Run: headless pygame with SDL's dummy video driver; simulated clock (each Clock.tick advances the game by its frame time, no real sleeping); random seed 0; keys injected as events and as key.get_pressed() state; mouse plan: one left click at the window centre at the start of phase 2, then a move to the lower-right quarter at the start of phase 3.
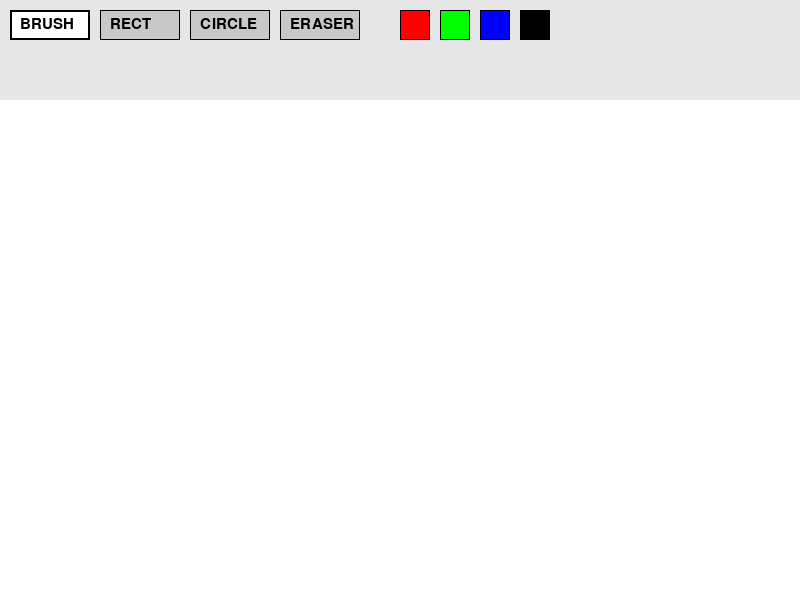
Frame 1 of 4 · flips 1–60 · no input
Frame 2 of 4 · flips 61–180 · clicked the window centre · tapped SPACE, RETURN · held RIGHT (→), D · screen unchanged from frame 1, image omitted
Frame 3 of 4 · flips 181–300 · moved the mouse to the lower-right quarter · held DOWN (↓), S · screen unchanged from frame 2, image omitted
Frame 4 of 4 · flips 301–420 · held LEFT (←), A, UP (↑), W · screen unchanged from frame 3, image omitted

The pygame program that drew these frames:

import pygame

# --- CONFIGURATION ---
WIDTH, HEIGHT = 800, 600
WHITE = (255, 255, 255)
BLACK = (0, 0, 0)
GRAY = (200, 200, 200)
RED = (255, 0, 0)
GREEN = (0, 255, 0)
BLUE = (0, 0, 255)

pygame.init()
screen = pygame.display.set_mode((WIDTH, HEIGHT))
pygame.display.set_caption("Minimalist Paint - Filled Shapes")

# --- STATE VARIABLES ---
# Separate surface for the drawing area to keep UI and artwork separate
canvas = pygame.Surface((WIDTH, HEIGHT - 100))
canvas.fill(WHITE)

current_color = BLACK
current_tool = "brush"  # Options: brush, rect, circle, eraser
drawing = False
start_pos = None

# Tool button definitions
tools = [
    {"name": "brush", "rect": pygame.Rect(10, 10, 80, 30)},
    {"name": "rect", "rect": pygame.Rect(100, 10, 80, 30)},
    {"name": "circle", "rect": pygame.Rect(190, 10, 80, 30)},
    {"name": "eraser", "rect": pygame.Rect(280, 10, 80, 30)},
]

# Color palette buttons
colors = [
    {"name": "red", "rect": pygame.Rect(400, 10, 30, 30), "color": RED},
    {"name": "green", "rect": pygame.Rect(440, 10, 30, 30), "color": GREEN},
    {"name": "blue", "rect": pygame.Rect(480, 10, 30, 30), "color": BLUE},
    {"name": "black", "rect": pygame.Rect(520, 10, 30, 30), "color": BLACK},
]

def draw_ui():
    """Renders the top toolbar, tool buttons, and color selectors"""
    # Draw background for the toolbar
    pygame.draw.rect(screen, (230, 230, 230), (0, 0, WIDTH, 100))
    font = pygame.font.SysFont(None, 22)
    
    # Draw tool buttons
    for t in tools:
        is_active = current_tool == t["name"]
        pygame.draw.rect(screen, WHITE if is_active else GRAY, t["rect"])
        pygame.draw.rect(screen, BLACK, t["rect"], 2 if is_active else 1)
        text = font.render(t["name"].upper(), True, BLACK)
        screen.blit(text, (t["rect"].x + 10, t["rect"].y + 7))

    # Draw color buttons
    for c in colors:
        is_active = current_color == c["color"] and current_tool != "eraser"
        pygame.draw.rect(screen, c["color"], c["rect"])
        pygame.draw.rect(screen, BLACK, c["rect"], 3 if is_active else 1)

# --- MAIN LOOP ---
running = True
while running:
    # Clear screen and blit the persistent canvas below the UI
    screen.fill(WHITE)
    screen.blit(canvas, (0, 100)) 
    
    mouse_pos = pygame.mouse.get_pos()
    
    for event in pygame.event.get():
        if event.type == pygame.QUIT:
            running = False
            
        if event.type == pygame.MOUSEBUTTONDOWN:
            if mouse_pos[1] < 100: # Toolbar interaction
                for t in tools:
                    if t["rect"].collidepoint(mouse_pos):
                        current_tool = t["name"]
                for c in colors:
                    if c["rect"].collidepoint(mouse_pos):
                        current_color = c["color"]
                        # Switching to a color automatically selects brush if eraser was active
                        if current_tool == "eraser": current_tool = "brush"
            else: # Canvas interaction
                drawing = True
                # Offset coordinate to match canvas local space
                start_pos = (mouse_pos[0], mouse_pos[1] - 100)

        if event.type == pygame.MOUSEBUTTONUP:
            if drawing:
                end_pos = (mouse_pos[0], mouse_pos[1] - 100)
                
                # Commit shape to the persistent canvas surface
                if current_tool == "rect":
                    r = pygame.Rect(start_pos, (end_pos[0]-start_pos[0], end_pos[1]-start_pos[1]))
                    r.normalize() # Ensure width/height are positive
                    pygame.draw.rect(canvas, current_color, r, 0) # 0 = filled
                elif current_tool == "circle":
                    # Calculate Euclidean distance for radius
                    radius = int(((start_pos[0]-end_pos[0])**2 + (start_pos[1]-end_pos[1])**2)**0.5)
                    pygame.draw.circle(canvas, current_color, start_pos, radius, 0)
                
                drawing = False

    # Real-time drawing for Brush and Eraser (continuous application)
    if drawing and mouse_pos[1] > 100:
        curr_canvas_pos = (mouse_pos[0], mouse_pos[1] - 100)
        if current_tool == "brush":
            pygame.draw.circle(canvas, current_color, curr_canvas_pos, 5)
        elif current_tool == "eraser":
            pygame.draw.circle(canvas, WHITE, curr_canvas_pos, 20)

    draw_ui()

    # Shape Preview: Renders temporary shape while mouse is dragging
    if drawing and mouse_pos[1] > 100:
        curr_screen_pos = mouse_pos
        start_screen_pos = (start_pos[0], start_pos[1] + 100) # Convert back to screen space
        
        if current_tool == "rect":
            r = pygame.Rect(start_screen_pos, (curr_screen_pos[0]-start_screen_pos[0], curr_screen_pos[1]-start_screen_pos[1]))
            pygame.draw.rect(screen, current_color, r, 0)
        elif current_tool == "circle":
            radius = int(((start_screen_pos[0]-curr_screen_pos[0])**2 + (start_screen_pos[1]-curr_screen_pos[1])**2)**0.5)
            pygame.draw.circle(screen, current_color, start_screen_pos, radius, 0)

    pygame.display.flip()

pygame.quit()
